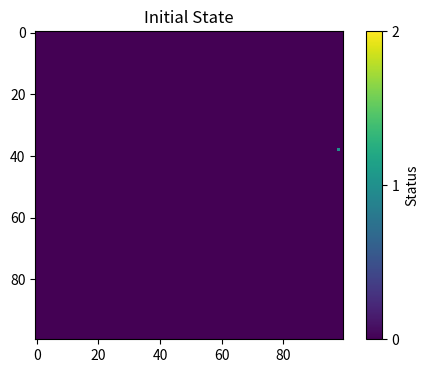
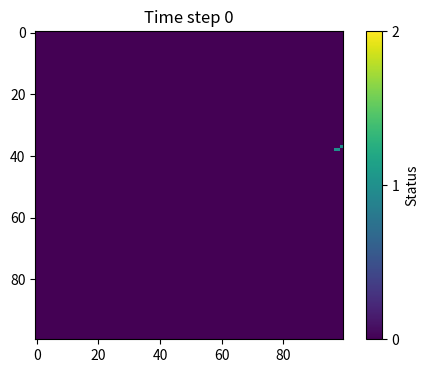
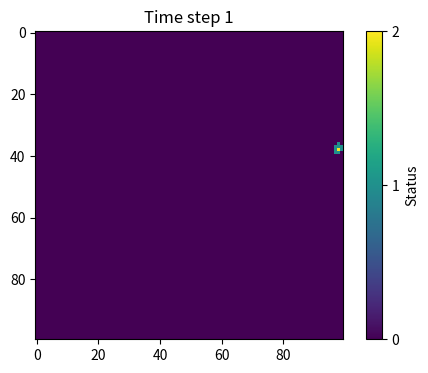
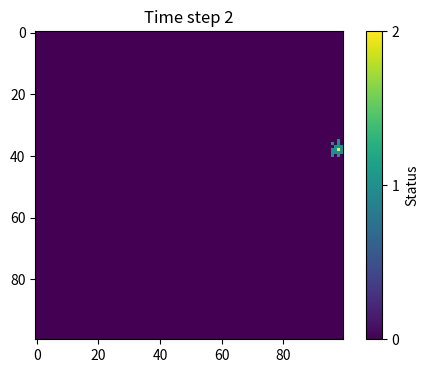
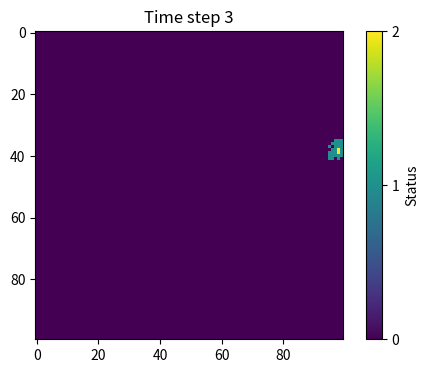
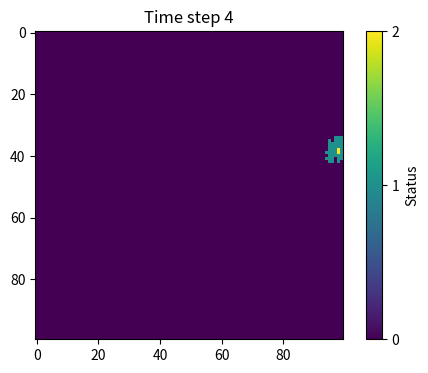
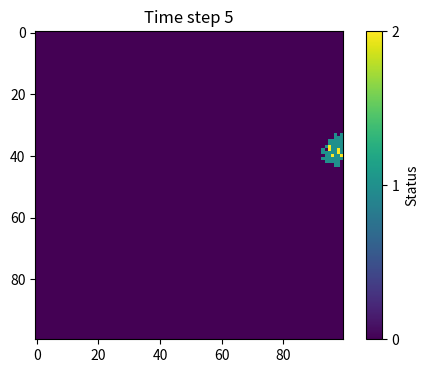
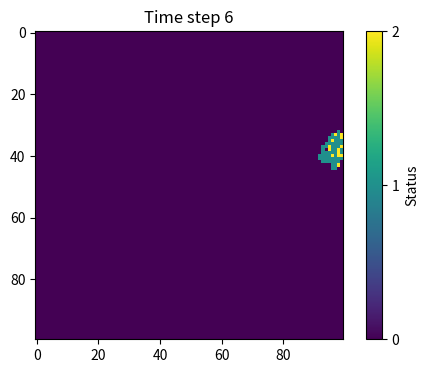
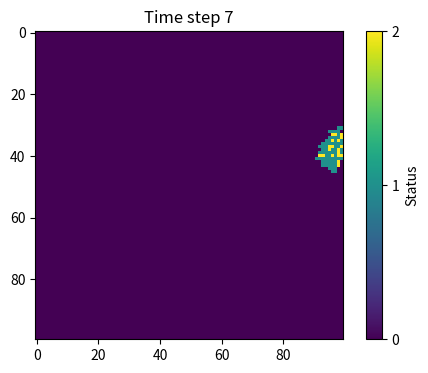
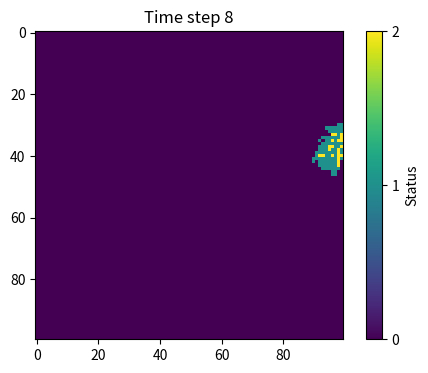
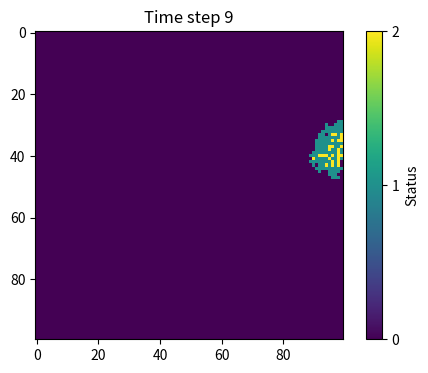
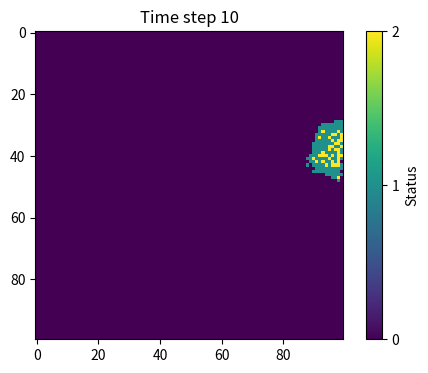
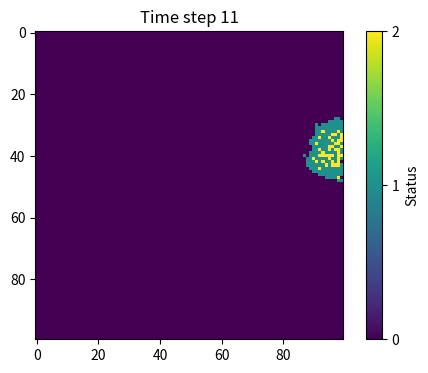
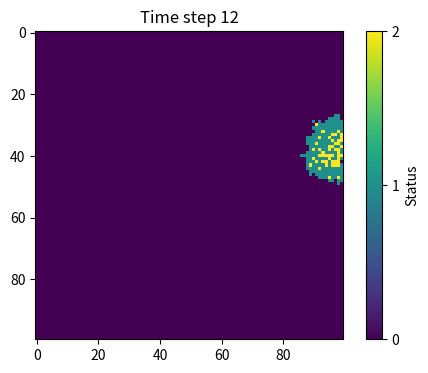
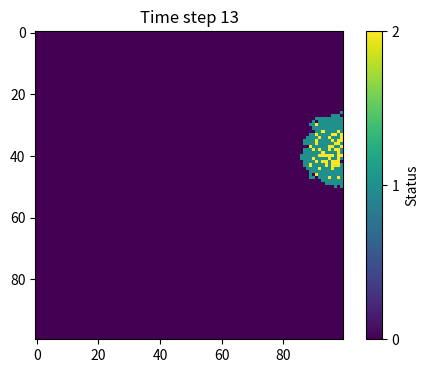
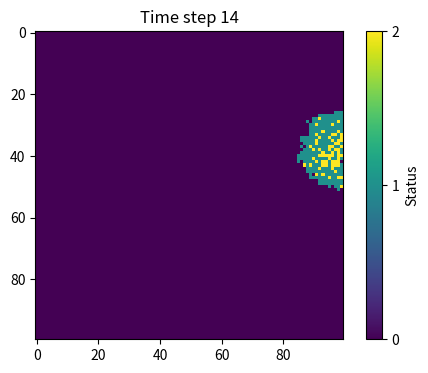

Write the Python code that produced these figures, in order.
import numpy as np  
import matplotlib.pyplot as plt  
  
beta = 0.3  # Infection probability  
gamma = 0.05  # Recovery probability  
population = np.zeros((100, 100), dtype=int)  
  
# Randomly choose a point for the initial outbreak  
# Note: np.random.choice should not have a space between np and random  
outbreak = np.random.choice(range(100), 2, replace=False)  # Use replace=False to ensure unique points  
population[outbreak[0], outbreak[1]] = 1  
  
plt.figure(figsize=(6, 4), dpi=150)  # Draw the initial state  
plt.imshow(population, cmap='viridis', vmin=0, vmax=2, interpolation='nearest')  
plt.title('Initial State')  
plt.colorbar(ticks=[0, 1, 2], label='Status')  # Add colorbar with labels  
plt.show()  
  
for t in range(100):  
    # Find infected points  
    infectedIndex = np.where(population == 1)  
      
    # Loop through all infected points  
    for i in range(len(infectedIndex[0])):  
        x = infectedIndex[0][i]  
        y = infectedIndex[1][i]  
          
        # infect each neighbour with probability beta  
        # infect all 8 neighbours  
        for x_neighbour in range(max(0, x-1), min(x+2, 100)):  # Ensure indices don't go out of bounds  
            for y_neighbour in range(max(0, y-1), min(y+2, 100)):  
                if (x_neighbour, y_neighbour) != (x, y):  # Don't infect yourself  
                    if population[x_neighbour, y_neighbour] == 0:  # Only infect neighbours that are not already infected  
                        population[x_neighbour, y_neighbour] = np.random.choice([0, 1], p=[1-beta, beta])  # No need for np.array  
      
    # Recover individuals with probability gamma  
    for i in range(len(infectedIndex[0])):  
        x, y = infectedIndex[0][i], infectedIndex[1][i]  
        if np.random.rand() < gamma:  
            population[x, y] = 2  # Mark recovered individuals as 2  
      
    # Plot the current time step's heatmap  
    plt.figure(figsize=(6, 4), dpi=150)  
    plt.imshow(population, cmap='viridis', vmin=0, vmax=2, interpolation='nearest')  
    plt.title(f'Time step {t}')  
    plt.colorbar(ticks=[0, 1, 2], label='Status')  # Add colorbar with labels  
    plt.show()  
  
# If you want to save the final state to a file, uncomment the following line  
# plt.savefig("SIR_Spatial_Final_State.png")